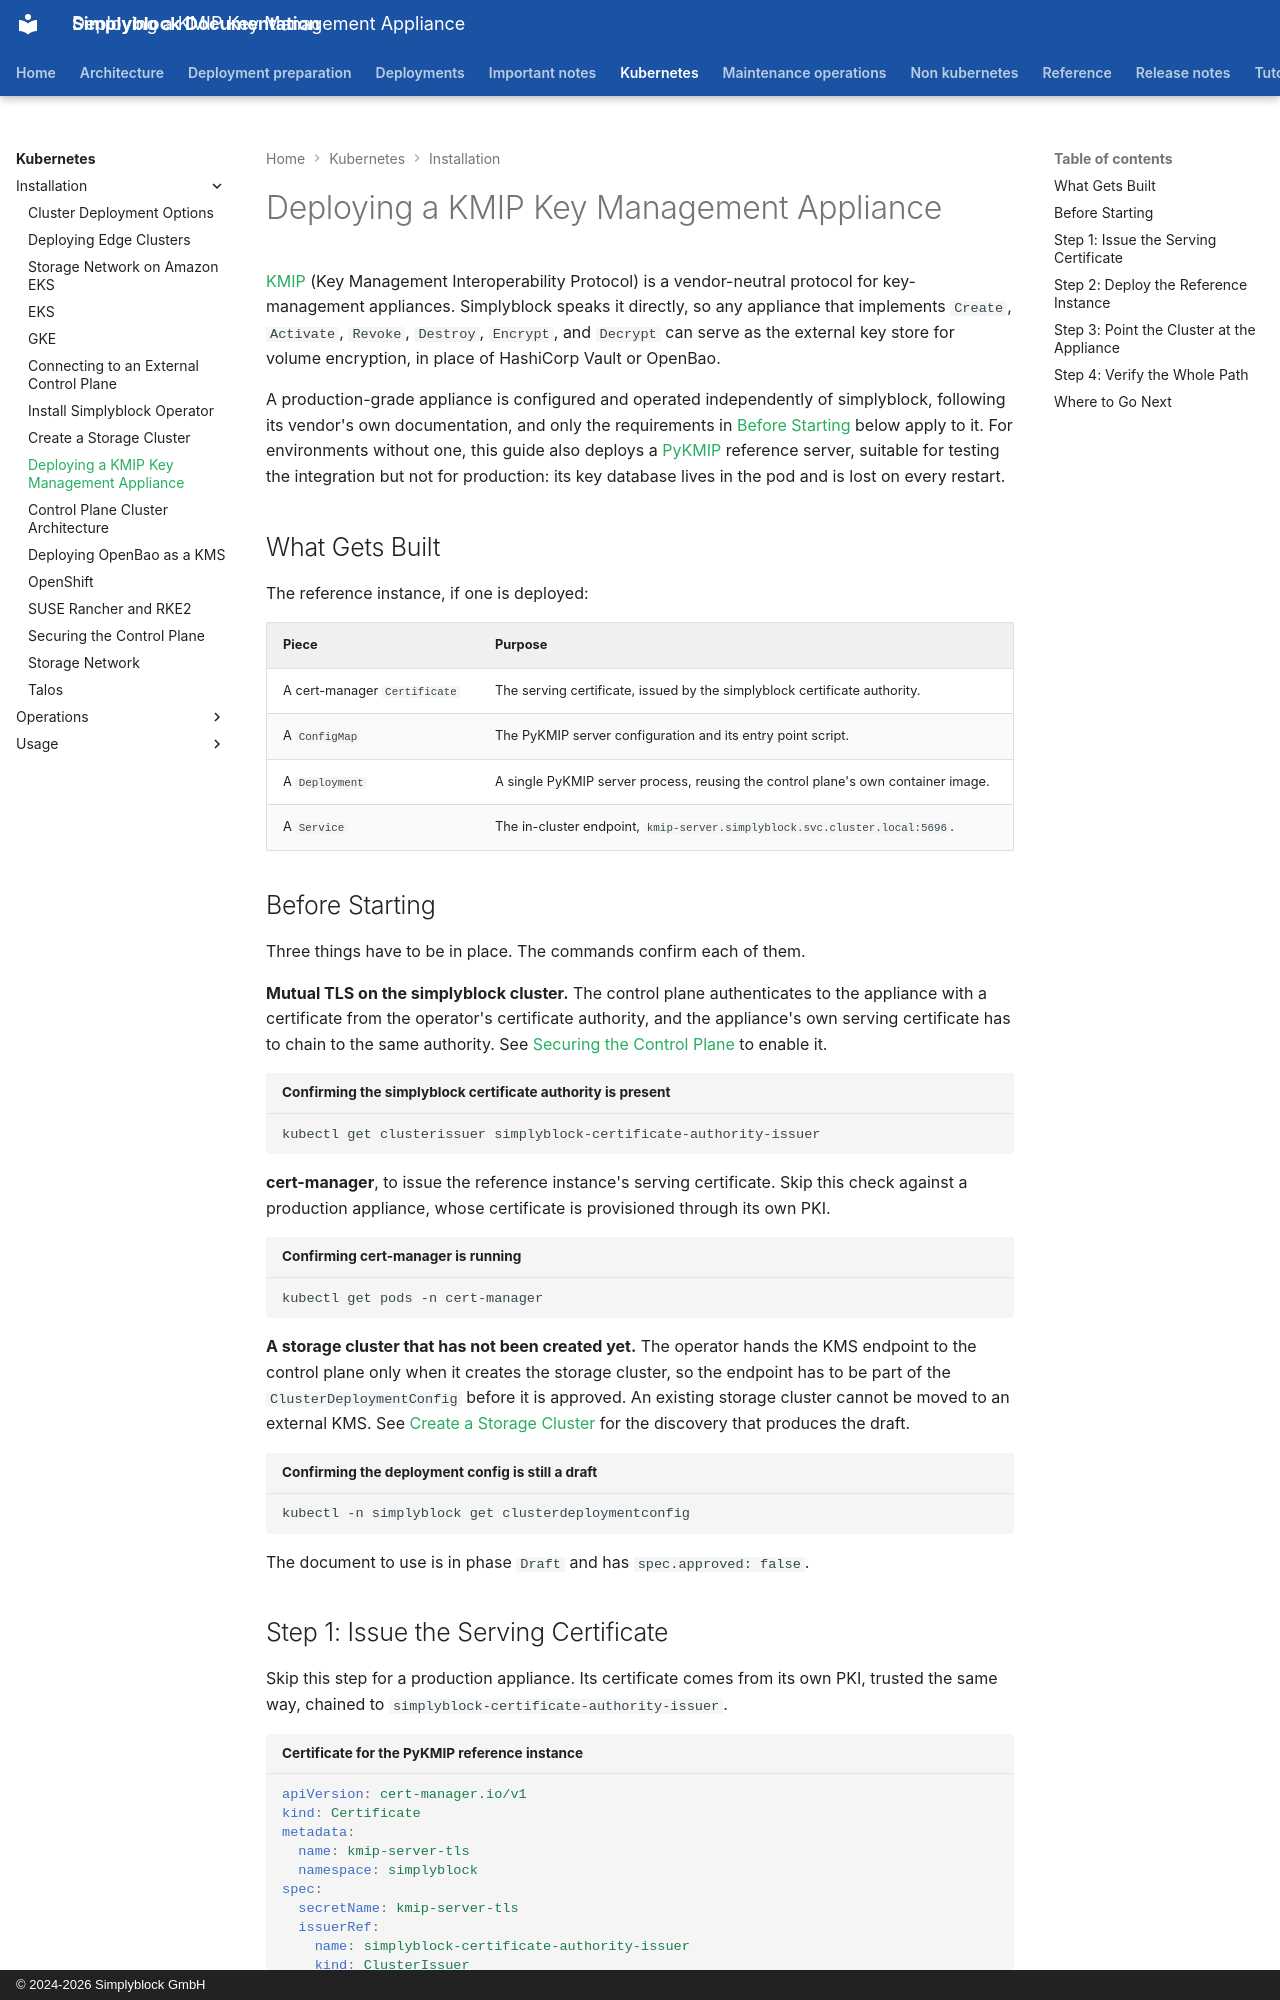

repository: simplyblock/documentation · page: kubernetes/installation/kmip-kms/index.html · generator: mkdocs · copyright: © 2024-2026 Simplyblock GmbH

---
title: "Deploying a KMIP Key Management Appliance"
description: "Wire a KMIP key management appliance into simplyblock as the external key store for volume encryption, with a PyKMIP reference instance for testing."
weight: 30065
---

[KMIP](https://docs.oasis-open.org/kmip/spec/v1.4/os/kmip-spec-v1.4-os.html){:target="_blank" rel="noopener"} (Key
Management Interoperability Protocol) is a vendor-neutral protocol for key-management appliances. Simplyblock speaks
it directly, so any appliance that implements `Create`, `Activate`, `Revoke`, `Destroy`, `Encrypt`, and `Decrypt` can
serve as the external key store for volume encryption, in place of HashiCorp Vault or OpenBao.

A production-grade appliance is configured and operated independently of simplyblock, following its vendor's own
documentation, and only the requirements in [Before Starting](#before-starting) below apply to it. For environments
without one, this guide also deploys a [PyKMIP](https://pykmip.readthedocs.io/){:target="_blank" rel="noopener"}
reference server, suitable for testing the integration but not for production: its key database lives in the pod and
is lost on every restart.

## What Gets Built

The reference instance, if one is deployed:

| Piece                        | Purpose                                                                          |
|------------------------------|----------------------------------------------------------------------------------|
| A cert-manager `Certificate` | The serving certificate, issued by the simplyblock certificate authority.        |
| A `ConfigMap`                | The PyKMIP server configuration and its entry point script.                      |
| A `Deployment`               | A single PyKMIP server process, reusing the control plane's own container image. |
| A `Service`                  | The in-cluster endpoint, `kmip-server.simplyblock.svc.cluster.local:5696`.       |

## Before Starting

Three things have to be in place. The commands confirm each of them.

**Mutual TLS on the simplyblock cluster.** The control plane authenticates to the appliance with a certificate from
the operator's certificate authority, and the appliance's own serving certificate has to chain to the same
authority. See [Securing the Control Plane](security.md#transport-layer-security-mutual-tls-mtls) to enable it.

```bash title="Confirming the simplyblock certificate authority is present"
kubectl get clusterissuer simplyblock-certificate-authority-issuer
```

**cert-manager**, to issue the reference instance's serving certificate. Skip this check against a production
appliance, whose certificate is provisioned through its own PKI.

```bash title="Confirming cert-manager is running"
kubectl get pods -n cert-manager
```

**A storage cluster that has not been created yet.** The operator hands the KMS endpoint to the control plane only
when it creates the storage cluster, so the endpoint has to be part of the `ClusterDeploymentConfig` before it is
approved. An existing storage cluster cannot be moved to an external KMS. See
[Create a Storage Cluster](k8s-storage-plane.md) for the discovery that produces the draft.

```bash title="Confirming the deployment config is still a draft"
kubectl -n simplyblock get clusterdeploymentconfig
```

The document to use is in phase `Draft` and has `spec.approved: false`.
